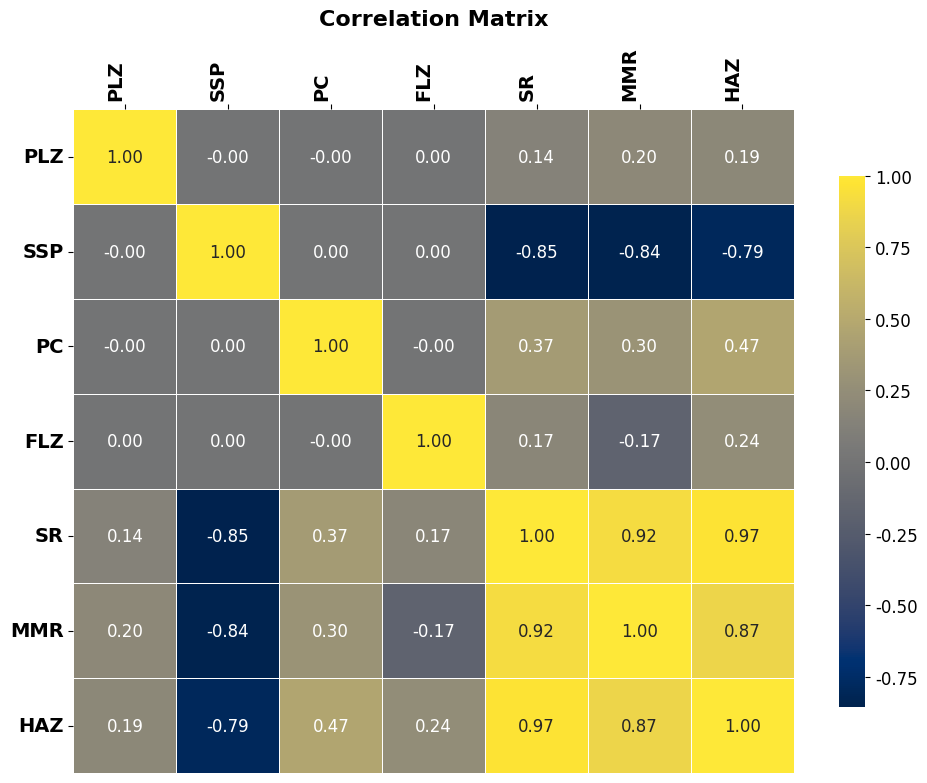

Source code (Python):
import pandas as pd
import seaborn as sns
import matplotlib.pyplot as plt

# ============ Input Parameters ============
inputs = {
    "PLZ": [8.5, 6.5, 10.5, 6.5, 6.5, 8.5, 10.5, 8.5, 6.5, 10.5, 8.5, 10.5,
            10.5, 6.5, 8.5, 7.5, 10.5, 8.5, 9.5, 6.5, 6.5, 6.5, 10.5, 10.5],
    "SSP": [280, 360, 200, 360, 200, 280, 200, 320, 360, 360, 280, 200,
            360, 200, 240, 280, 360, 280, 280, 200, 360, 200, 200, 360],
    "PC": [24, 12, 36, 36, 12, 18, 12, 24, 12, 36, 30, 36,
           36, 12, 24, 24, 12, 24, 24, 36, 36, 36, 12, 12],
    "FLZ": [48, 18, 18, 58, 58, 38, 18, 38, 58, 58, 38, 58,
            18, 18, 38, 38, 18, 28, 38, 58, 18, 18, 58, 58],
}

# ============ Output Parameters ============

outputs = {
    "SR": [6.07, 4.01, 6.75, 5.10, 6.01, 5.90, 6.05, 5.66, 4.13, 5.23, 6.26, 7.32,
           4.90, 5.60, 6.44, 6.02, 4.33, 5.94, 6.21, 7.10, 4.69, 6.63, 6.43, 4.69],

    "MMR": [100.71, 74.77, 119.88, 79.11, 93.27, 99.84, 117.20, 95.14, 66.76,
            82.97, 110.85, 115.82, 90.99, 102.68, 115.36, 102.48, 86.10,
            107.20, 108.79, 122.52, 87.58, 114.14, 107.00, 78.57],

    "HAZ": [90.05, 71.88, 102.71, 85.07, 89.82, 88.42, 89.89, 88.12, 74.46,
            85.36, 93.12, 108.08, 82.88, 86.30, 93.28, 89.51, 75.64,
            89.40, 90.81, 106.40, 78.76, 94.76, 94.59, 81.59]

}
# ============ DataFrame ============
df = pd.DataFrame({**inputs, **outputs})

# ============ Compute correlation matrix ============
corr_matrix = df.corr()

# ============ font style ============
plt.rcParams['font.family'] = 'DejaVu Sans'
plt.rcParams['font.size'] = 12

# ============ Plot heatmap ============
plt.figure(figsize=(10, 8))
ax=sns.heatmap(
    corr_matrix,
    annot=True,
    fmt=".2f",
    cmap="cividis",
    linewidths=0.5,
    cbar_kws={"shrink": 0.8}
)
# ---- X-axis labels to TOP ----
ax.xaxis.tick_top()
ax.xaxis.set_label_position('top')
# ============ Title and Axis Label ============
plt.title("Correlation Matrix", fontsize=16, fontweight='bold', fontfamily='DejaVu Sans', pad=15)
plt.xticks(rotation=90, ha='right', fontsize=14, fontweight='bold', fontfamily='DejaVu Sans')
plt.yticks(rotation=0, fontsize=14, fontweight='bold', fontfamily='DejaVu Sans')
plt.tight_layout()
plt.show()
